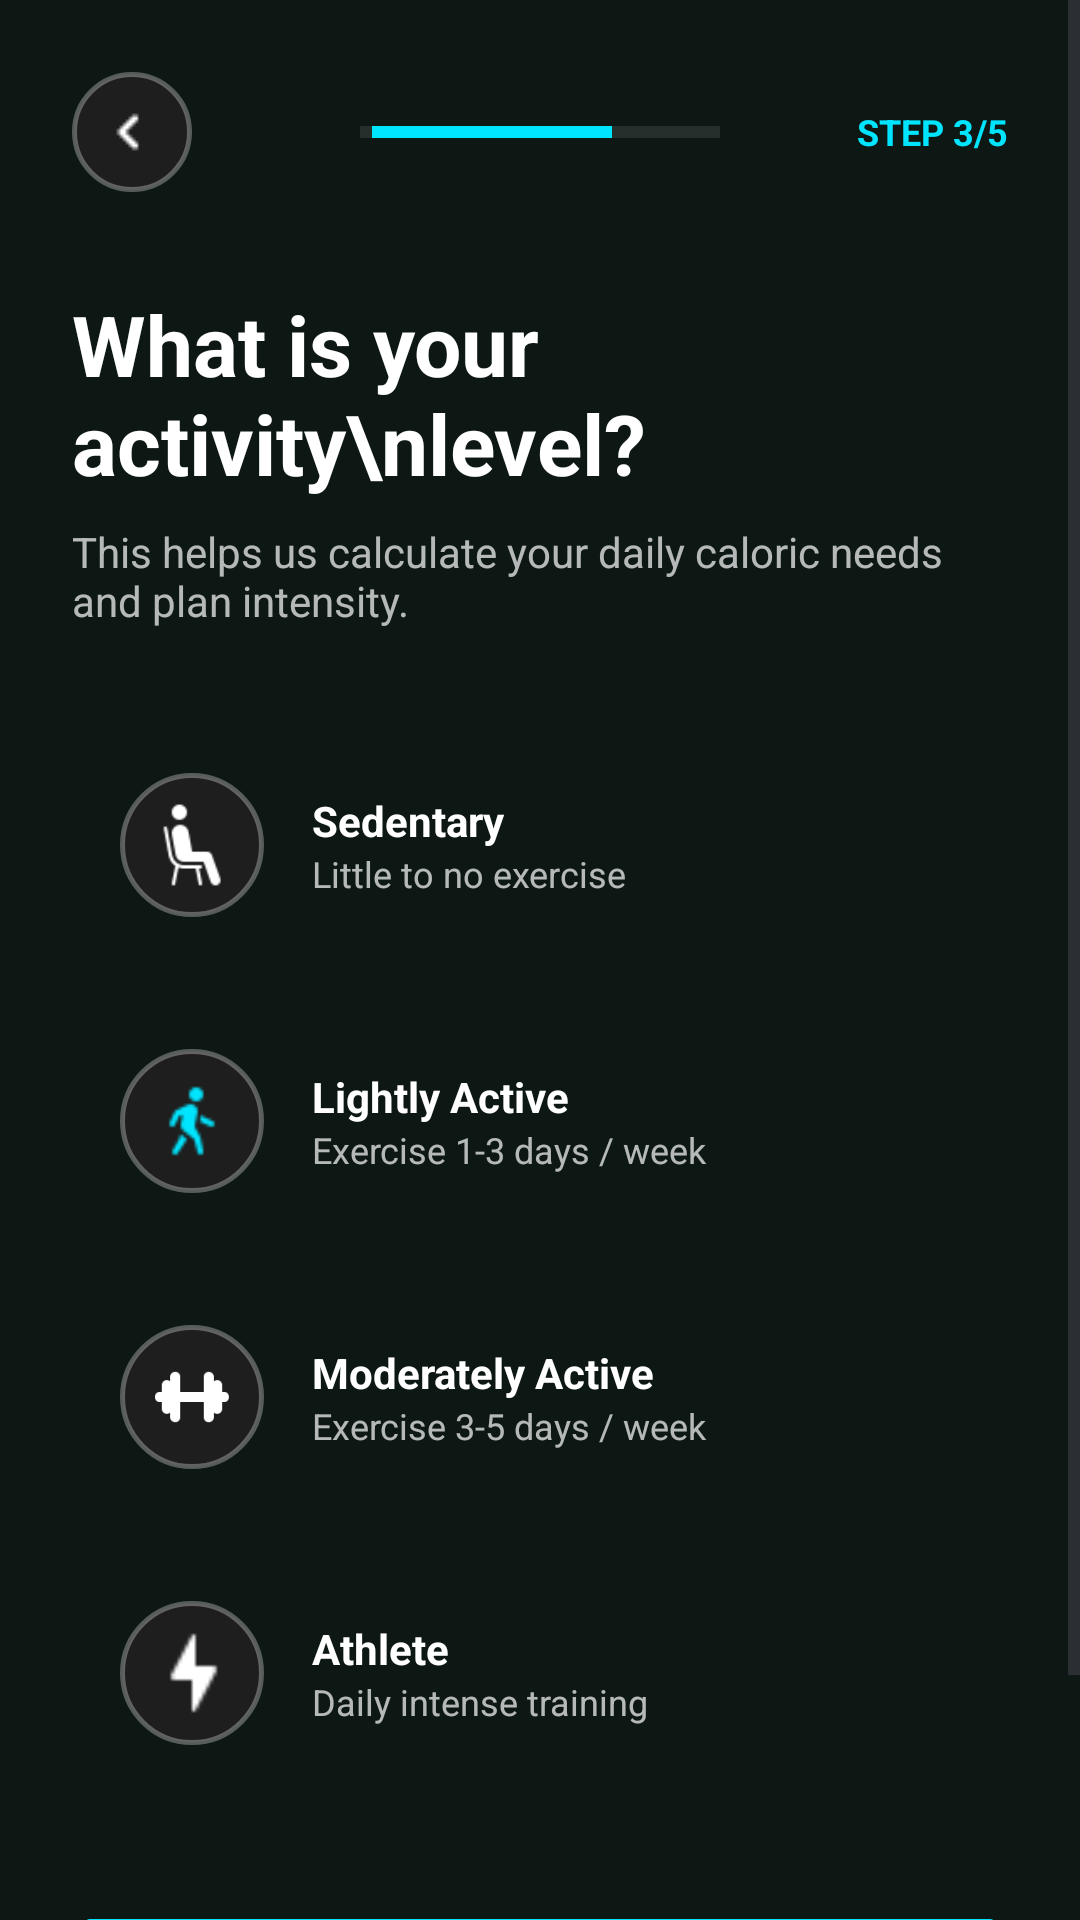

Here is an Android app screen rendered from its layout file. Give the layout XML and the strings, colors and styles it references.
<!-- AndroidManifest.xml: application theme Theme.ProFitness -->
<!-- res/layout/activity_register3.xml -->
<?xml version="1.0" encoding="utf-8"?>
<ScrollView xmlns:android="http://schemas.android.com/apk/res/android"
    xmlns:app="http://schemas.android.com/apk/res-auto"
    android:layout_width="match_parent"
    android:layout_height="match_parent"
    android:background="#0D1714"
    android:fillViewport="true">

    <LinearLayout
        android:layout_width="match_parent"
        android:layout_height="wrap_content"
        android:orientation="vertical"
        android:padding="24dp">

        <RelativeLayout
            android:layout_width="match_parent"
            android:layout_height="wrap_content">

            <ImageButton
                android:id="@+id/btnBack"
                android:layout_width="40dp"
                android:layout_height="40dp"
                android:background="@drawable/circle_social_bg"
                android:src="@drawable/ic_back"
                app:tint="#FFFFFF" />

            <View
                android:layout_width="120dp"
                android:layout_height="4dp"
                android:layout_centerInParent="true"
                android:background="#1AFFFFFF" />
            <View
                android:layout_width="80dp"
                android:layout_height="4dp"
                android:layout_centerInParent="true"
                android:layout_alignParentStart="true"
                android:layout_marginStart="100dp"
                android:background="#00E5FF" />

            <TextView
                android:layout_width="wrap_content"
                android:layout_height="wrap_content"
                android:layout_alignParentEnd="true"
                android:layout_centerVertical="true"
                android:text="STEP 3/5"
                android:textColor="#00E5FF"
                android:textSize="12sp"
                android:textStyle="bold" />
        </RelativeLayout>

        <TextView
            android:layout_width="wrap_content"
            android:layout_height="wrap_content"
            android:layout_marginTop="32dp"
            android:text="What is your activity\nlevel?"
            android:textColor="#FFFFFF"
            android:textSize="28sp"
            android:textStyle="bold" />

        <TextView
            android:layout_width="wrap_content"
            android:layout_height="wrap_content"
            android:layout_marginTop="8dp"
            android:text="This helps us calculate your daily caloric needs and plan intensity."
            android:textColor="#B3FFFFFF"
            android:textSize="14sp" />

        <LinearLayout
            android:layout_width="match_parent"
            android:layout_height="wrap_content"
            android:layout_marginTop="32dp"
            android:orientation="vertical">

            <RelativeLayout
                android:id="@+id/cardActivitySedentary"
                android:layout_width="match_parent"
                android:layout_height="wrap_content"
                android:layout_marginBottom="12dp"
                android:padding="16dp"
                android:background="@drawable/input_field_bg">
                <ImageView
                    android:id="@+id/iconSed"
                    android:layout_width="48dp"
                    android:layout_height="48dp"
                    android:background="@drawable/circle_social_bg"
                    android:padding="10dp"
                    android:src="@drawable/ic_sit"
                    app:tint="#FFFFFF" />
                <LinearLayout
                    android:layout_width="wrap_content"
                    android:layout_height="wrap_content"
                    android:layout_toEndOf="@id/iconSed"
                    android:layout_marginStart="16dp"
                    android:layout_centerVertical="true"
                    android:orientation="vertical">
                    <TextView android:layout_width="wrap_content" android:layout_height="wrap_content" android:text="Sedentary" android:textColor="#FFFFFF" android:textStyle="bold" />
                    <TextView android:layout_width="wrap_content" android:layout_height="wrap_content" android:text="Little to no exercise" android:textColor="#B3FFFFFF" android:textSize="12sp" />
                </LinearLayout>
            </RelativeLayout>

            <RelativeLayout
                android:id="@+id/cardActivityLight"
                android:layout_width="match_parent"
                android:layout_height="wrap_content"
                android:layout_marginBottom="12dp"
                android:padding="16dp"
                android:background="@drawable/input_field_bg"
                android:backgroundTint="#1A2421">
                <ImageView
                    android:id="@+id/iconLight"
                    android:layout_width="48dp"
                    android:layout_height="48dp"
                    android:background="@drawable/circle_social_bg"
                    android:padding="10dp"
                    android:src="@drawable/ic_walk"
                    app:tint="#00E5FF" />
                <LinearLayout
                    android:layout_width="wrap_content"
                    android:layout_height="wrap_content"
                    android:layout_toEndOf="@id/iconLight"
                    android:layout_marginStart="16dp"
                    android:layout_centerVertical="true"
                    android:orientation="vertical">
                    <TextView android:layout_width="wrap_content" android:layout_height="wrap_content" android:text="Lightly Active" android:textColor="#FFFFFF" android:textStyle="bold" />
                    <TextView android:layout_width="wrap_content" android:layout_height="wrap_content" android:text="Exercise 1-3 days / week" android:textColor="#B3FFFFFF" android:textSize="12sp" />
                </LinearLayout>
            </RelativeLayout>

            <RelativeLayout
                android:id="@+id/cardActivityModerate"
                android:layout_width="match_parent"
                android:layout_height="wrap_content"
                android:layout_marginBottom="12dp"
                android:padding="16dp"
                android:background="@drawable/input_field_bg">
                <ImageView
                    android:id="@+id/iconMod"
                    android:layout_width="48dp"
                    android:layout_height="48dp"
                    android:background="@drawable/circle_social_bg"
                    android:padding="10dp"
                    android:src="@drawable/ic_weight"
                    app:tint="#FFFFFF" />
                <LinearLayout
                    android:layout_width="wrap_content"
                    android:layout_height="wrap_content"
                    android:layout_toEndOf="@id/iconMod"
                    android:layout_marginStart="16dp"
                    android:layout_centerVertical="true"
                    android:orientation="vertical">
                    <TextView android:layout_width="wrap_content" android:layout_height="wrap_content" android:text="Moderately Active" android:textColor="#FFFFFF" android:textStyle="bold" />
                    <TextView android:layout_width="wrap_content" android:layout_height="wrap_content" android:text="Exercise 3-5 days / week" android:textColor="#B3FFFFFF" android:textSize="12sp" />
                </LinearLayout>
            </RelativeLayout>

            <RelativeLayout
                android:id="@+id/cardActivityAthlete"
                android:layout_width="match_parent"
                android:layout_height="wrap_content"
                android:layout_marginBottom="12dp"
                android:padding="16dp"
                android:background="@drawable/input_field_bg">
                <ImageView
                    android:id="@+id/iconAth"
                    android:layout_width="48dp"
                    android:layout_height="48dp"
                    android:background="@drawable/circle_social_bg"
                    android:padding="10dp"
                    android:src="@drawable/ic_bolt"
                    app:tint="#FFFFFF" />
                <LinearLayout
                    android:layout_width="wrap_content"
                    android:layout_height="wrap_content"
                    android:layout_toEndOf="@id/iconAth"
                    android:layout_marginStart="16dp"
                    android:layout_centerVertical="true"
                    android:orientation="vertical">
                    <TextView android:layout_width="wrap_content" android:layout_height="wrap_content" android:text="Athlete" android:textColor="#FFFFFF" android:textStyle="bold" />
                    <TextView android:layout_width="wrap_content" android:layout_height="wrap_content" android:text="Daily intense training" android:textColor="#B3FFFFFF" android:textSize="12sp" />
                </LinearLayout>
            </RelativeLayout>

        </LinearLayout>

        <View
            android:layout_width="match_parent"
            android:layout_height="0dp"
            android:layout_weight="1" />

        <Button
            android:id="@+id/btnContinue"
            android:layout_width="match_parent"
            android:layout_height="60dp"
            android:layout_marginTop="24dp"
            android:layout_marginBottom="16dp"
            android:backgroundTint="#00E5FF"
            android:text="CONTINUE →"
            android:textColor="#000000"
            android:textStyle="bold"
            app:cornerRadius="30dp" />

    </LinearLayout>
</ScrollView>
<!-- resources referenced by this layout -->
<resources>
  <!-- drawable circle_social_bg (drawable) -->
  <?xml version="1.0" encoding="utf-8"?>
  <shape xmlns:android="http://schemas.android.com/apk/res/android">
      <solid android:color="#1E1E1E" />
  
      <corners android:radius="100dp" />
  
      <stroke
          android:width="1.5dp"
          android:color="#4DFFFFFF" />
  </shape>
  <!-- drawable ic_back: png bitmap (drawable, 184 bytes) -->
  <!-- drawable ic_bolt: png bitmap (drawable, 249 bytes) -->
  <!-- drawable ic_sit: png bitmap (drawable, 802 bytes) -->
  <!-- drawable ic_walk: png bitmap (drawable, 425 bytes) -->
  <!-- drawable ic_weight: png bitmap (drawable, 1041 bytes) -->
  <style name="Theme.ProFitness" parent="android:Theme.Material.Light.NoActionBar" />
</resources>
